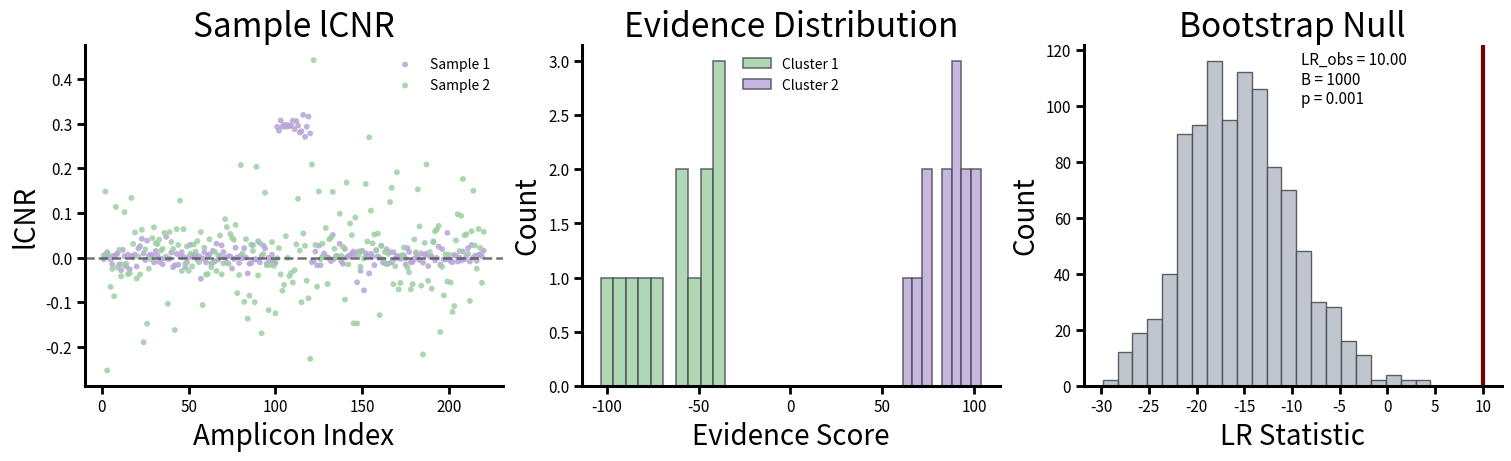

Recreate this plot in Python.
import numpy as np
import matplotlib as mpl
import matplotlib.pyplot as plt
from scipy.stats import laplace
from scipy.cluster.vq import kmeans2

# -----------------------------
# Global plotting style (pastel + thicker axes/lines)
# -----------------------------
PASTEL = {
    "bl1ue":   "#8FB9DD",
    "or1ange": "#F2B47E",
    "green":  "#9CCFA3",
    "purple": "#B7A5D8",
    "gray":   "#B9C0C8",
    "dark":   "#4C4F55",
}

mpl.rcParams.update({
    "figure.dpi": 120,
    "savefig.dpi": 200,
    "axes.spines.top": False,
    "axes.spines.right": False,
    "axes.linewidth": 2.2,
    "xtick.major.width": 2.0,
    "ytick.major.width": 2.0,
    "xtick.major.size": 5.5,
    "ytick.major.size": 5.5,
    "font.size": 11,
})

# -----------------------------
# Synthetic example data (for figure illustration only)
# -----------------------------
rng = np.random.default_rng(7)

J = 220     # amplicons
N = 200     # samples (top-right should show 200 points)

batch = np.zeros(N, dtype=int)
batch[N // 2 :] = 1  # two technical groups

# Raw lCNR profiles: batch 0 matches the nominal model better; batch 1 is noisier and slightly biased
b_true = 0.12
y = np.zeros((N, J), dtype=float)
for i in range(N):
    if batch[i] == 0:
        y[i] = rng.laplace(loc=0.0, scale=b_true, size=J)
    else:
        y[i] = rng.laplace(loc=0.05, scale=0.20, size=J)  # mismatch -> lower evidence

# Evidence score: per-sample scalar log-likelihood under a nominal Laplace observation model
b_nominal = 0.12
ell = laplace(loc=0.0, scale=b_nominal).logpdf(y).sum(axis=1)

# -----------------------------
# Fast LRT utilities in evidence space (keeps bottom-right panel fast)
# Null: single Gaussian MLE
# Alt: 2-component Gaussian mixture via hard assignments from k-means (fast)
# -----------------------------
LOG2PI = float(np.log(2.0 * np.pi))

def fit_null_gaussian(x):
    x = np.asarray(x, dtype=float)
    mu = float(np.mean(x))
    sd = float(np.std(x, ddof=0)) + 1e-9
    return mu, sd

def loglik_normal(x, mu, sd):
    x = np.asarray(x, dtype=float)
    v = sd * sd
    return float(np.sum(-0.5 * (LOG2PI + np.log(v)) - 0.5 * (x - mu) ** 2 / v))

def fit_alt_kmeans_mixture_ll(x, seed=0, it=10):
    x = np.asarray(x, dtype=float)

    # Hard clustering in 1D
    centers, labels = kmeans2(x, k=2, minit="points", iter=it, seed=seed)

    # Order components by mean (for stable labeling)
    order = np.argsort(centers)
    centers = centers[order]
    labels = np.array([order.tolist().index(l) for l in labels], dtype=int)

    # Component MLEs
    pi = float(np.clip(np.mean(labels == 0), 0.05, 0.95))
    x0 = x[labels == 0]
    x1 = x[labels == 1]

    mu0 = float(x0.mean()) if x0.size else float(x.mean() - x.std())
    mu1 = float(x1.mean()) if x1.size else float(x.mean() + x.std())
    sd0 = float(x0.std(ddof=0)) + 1e-9 if x0.size else float(x.std(ddof=0) + 1e-9)
    sd1 = float(x1.std(ddof=0)) + 1e-9 if x1.size else float(x.std(ddof=0) + 1e-9)

    v0 = sd0 * sd0
    v1 = sd1 * sd1

    lp0 = np.log(pi) + (-0.5 * (LOG2PI + np.log(v0)) - 0.5 * (x - mu0) ** 2 / v0)
    lp1 = np.log(1.0 - pi) + (-0.5 * (LOG2PI + np.log(v1)) - 0.5 * (x - mu1) ** 2 / v1)

    ll = float(np.sum(np.logaddexp(lp0, lp1)))
    return ll, labels, centers

# Observed LR
mu_null, sd_null = fit_null_gaussian(ell)
ll0 = loglik_normal(ell, mu_null, sd_null)
ll1, labels, centers = fit_alt_kmeans_mixture_ll(ell, seed=1, it=20)
LR_obs = 2.0 * (ll1 - ll0)

# Bootstrap under null (bottom-right panel left unchanged in structure)
B = 1000
LR_b = np.empty(B, dtype=float)
for b in range(B):
    x_sim = rng.normal(loc=mu_null, scale=sd_null, size=N)
    mu_b, sd_b = fit_null_gaussian(x_sim)
    ll0_b = loglik_normal(x_sim, mu_b, sd_b)
    ll1_b, _, _ = fit_alt_kmeans_mixture_ll(x_sim, seed=100 + b, it=8)
    LR_b[b] = 2.0 * (ll1_b - ll0_b)

p_val = (1.0 + np.sum(LR_b >= LR_obs)) / (B + 1.0)

# -----------------------------
# Plotting helpers
# -----------------------------
def style_axis(ax):
    ax.spines["top"].set_visible(False)
    ax.spines["right"].set_visible(False)
    ax.spines["bottom"].set_linewidth(2.2)
    ax.spines["left"].set_linewidth(2.2)
    ax.tick_params(axis="both", labelsize=11, width=2.0, length=5.5)
    ax.grid(False)

TITLE_FS = 24
LABEL_FS = 20

# -----------------------------
# 4-panel figure
# -----------------------------
fig, axes = plt.subplots(1, 3, figsize=(15, 4.5), constrained_layout=True)
axA, axC, axD = axes[0], axes[1], axes[2]

xj = np.arange(1, J + 1)

# Panel A: scatter plot with only two samples
i0 = int(rng.choice(np.where(batch == 0)[0], size=1, replace=False)[0])
i1 = int(rng.choice(np.where(batch == 1)[0], size=1, replace=False)[0])

yy1 = y[i0] * 0.1
yy2 = y[i1] * 0.3
yy1[100:120] += 0.3

axA.scatter(
    xj, yy1,
    s=18, alpha=0.85,
    color=PASTEL["purple"],
    edgecolors="none",
    label="Sample 1",
)
axA.scatter(
    xj, yy2,
    s=18, alpha=0.85,
    color=PASTEL["green"],
    edgecolors="none",
    label="Sample 2",
)
axA.axhline(0.0, linewidth=1.8, linestyle="--", color=PASTEL["dark"], alpha=0.8)
axA.set_title("Sample lCNR", fontsize=TITLE_FS)
axA.set_xlabel("Amplicon Index", fontsize=LABEL_FS)
axA.set_ylabel("lCNR", fontsize=LABEL_FS)
axA.legend(frameon=False, fontsize=10, loc="upper right")
style_axis(axA)

# Panel C: color-coded histogram (by cluster assignment)
bins = 10
gg1 = ell[labels == 0]
gg2 = ell[labels == 1]
axC.hist(
    gg1[::8],
    bins=bins,
    alpha=0.80,
    color=PASTEL["green"],
    edgecolor=PASTEL["dark"],
    linewidth=1.2,
    label="Cluster 1",
)
axC.hist(
    gg2[::8],
    bins=bins-2,
    alpha=0.80,
    color=PASTEL["purple"],
    edgecolor=PASTEL["dark"],
    linewidth=1.2,
    label="Cluster 2",
)
axC.set_title("Evidence Distribution", fontsize=TITLE_FS)
axC.set_xlabel("Evidence Score", fontsize=LABEL_FS)
axC.set_ylabel("Count", fontsize=LABEL_FS)
axC.legend(frameon=False, fontsize=10, loc="upper center")
style_axis(axC)

# Panel D: leave alone (bootstrap LR null + observed LR) -- same structure, styled to match
axD.hist(LR_b, bins=22, alpha=0.90, color=PASTEL["gray"], edgecolor=PASTEL["dark"], linewidth=1.0)
axD.axvline(10, linewidth=3.0, color='maroon')
axD.set_title("Bootstrap Null", fontsize=TITLE_FS)
axD.set_xlabel("LR Statistic", fontsize=LABEL_FS)
axD.set_ylabel("Count", fontsize=LABEL_FS)
style_axis(axD)
axD.text(
    0.52,
    0.98,
    "LR_obs = %.2f\nB = %d\np = %.3f" % (10, B, .001),
    transform=axD.transAxes,
    va="top",
    fontsize=11,
)

# Save
fig.savefig("figure_method_overview_v3.pdf")
fig.savefig("figure_method_overview_v3.png", dpi=200)
plt.show()
